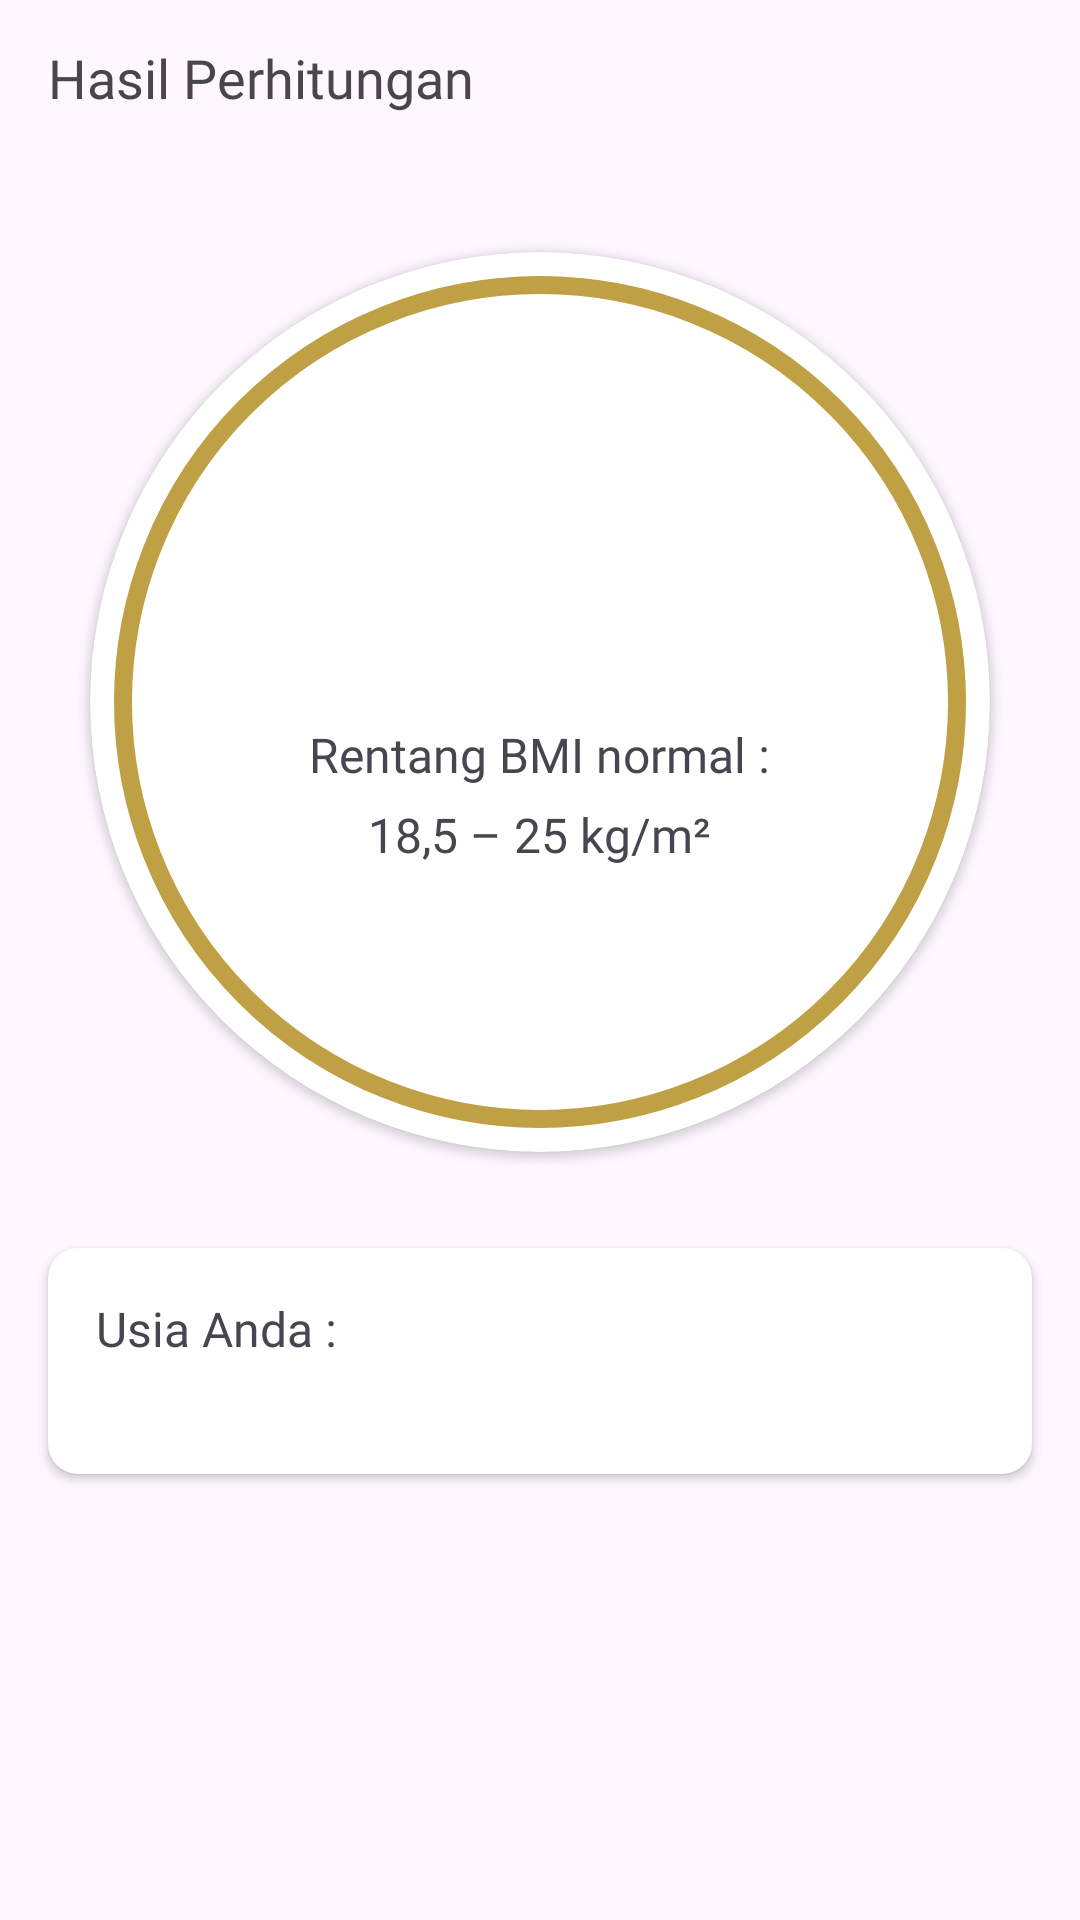

This screen was rendered from an Android layout file. Write that file and the resources it references.
<!-- AndroidManifest.xml: application theme Theme.Gymtera -->
<!-- res/layout/activity_result_bmiactivity.xml -->
<?xml version="1.0" encoding="utf-8"?>
<androidx.constraintlayout.widget.ConstraintLayout xmlns:android="http://schemas.android.com/apk/res/android"
    xmlns:app="http://schemas.android.com/apk/res-auto"
    xmlns:tools="http://schemas.android.com/tools"
    android:layout_width="match_parent"
    android:layout_height="match_parent"
    tools:context=".user.features.ResultBMIActivity">

    <com.google.android.material.appbar.AppBarLayout
        android:id="@+id/appBarLayout"
        android:layout_width="match_parent"
        android:layout_height="wrap_content"
        app:layout_constraintEnd_toEndOf="parent"
        app:layout_constraintStart_toStartOf="parent"
        app:layout_constraintTop_toTopOf="parent">

        <com.google.android.material.appbar.MaterialToolbar
            android:id="@+id/topAppBar"
            android:layout_width="match_parent"
            android:layout_height="wrap_content"
            android:minHeight="52dp"
            app:navigationIcon="@drawable/ic_back"
            app:title="Hasil Perhitungan"
            app:titleTextAppearance="@style/Toolbar.SubtitleText" />
    </com.google.android.material.appbar.AppBarLayout>

    <ImageView
        android:layout_width="284dp"
        android:layout_height="284dp"
        android:elevation="3dp"
        android:src="@drawable/bg_circle_shape"
        app:layout_constraintBottom_toBottomOf="@+id/result_card"
        app:layout_constraintEnd_toEndOf="@+id/result_card"
        app:layout_constraintStart_toStartOf="@+id/result_card"
        app:layout_constraintTop_toTopOf="@+id/result_card"
        tools:ignore="ContentDescription,ImageContrastCheck" />

    <androidx.cardview.widget.CardView
        android:id="@+id/result_card"
        android:layout_width="300dp"
        android:layout_height="300dp"
        android:layout_marginStart="16dp"
        android:layout_marginTop="32dp"
        android:layout_marginEnd="16dp"
        android:foreground="?android:attr/selectableItemBackground"
        app:cardCornerRadius="500sp"
        app:layout_constraintEnd_toEndOf="parent"
        app:layout_constraintStart_toStartOf="parent"
        app:layout_constraintTop_toBottomOf="@+id/appBarLayout">

        <LinearLayout
            android:layout_width="match_parent"
            android:layout_height="wrap_content"
            android:gravity="center"
            android:orientation="vertical"
            android:padding="20dp">

            <TextView
                android:id="@+id/condition"
                android:layout_width="wrap_content"
                android:layout_height="wrap_content"
                android:layout_marginLeft="32dp"
                android:layout_marginTop="52dp"
                android:layout_marginRight="32dp"
                android:fontFamily="@font/ft_semibold"
                android:gravity="center"
                android:textSize="18sp" />

            <TextView
                android:id="@+id/your_bmi"
                android:layout_width="wrap_content"
                android:layout_height="wrap_content"
                android:layout_marginTop="8dp"
                android:fontFamily="@font/ft_bold"
                android:textSize="36sp" />

            <TextView
                android:layout_width="wrap_content"
                android:layout_height="wrap_content"
                android:layout_marginTop="4dp"
                android:fontFamily="@font/ft_semibold"
                android:text="@string/normal_bmi_range"
                android:textSize="16sp" />

            <TextView
                android:layout_width="wrap_content"
                android:layout_height="wrap_content"
                android:layout_marginTop="5dp"
                android:fontFamily="@font/ft_semibold"
                android:text="@string/_18_5_25_kg_m2"
                android:textSize="16sp" />

        </LinearLayout>

    </androidx.cardview.widget.CardView>

    <androidx.cardview.widget.CardView
        android:id="@+id/sug_container"
        android:layout_width="match_parent"
        android:layout_height="wrap_content"
        android:layout_marginLeft="16dp"
        android:layout_marginTop="32dp"
        android:layout_marginRight="16dp"
        android:foreground="?android:attr/selectableItemBackground"
        app:cardCornerRadius="10sp"
        app:layout_constraintEnd_toEndOf="parent"
        app:layout_constraintStart_toStartOf="parent"
        app:layout_constraintTop_toBottomOf="@+id/result_card">

        <LinearLayout
            android:layout_width="wrap_content"
            android:layout_height="wrap_content"
            android:layout_marginLeft="16dp"
            android:layout_marginTop="16dp"
            android:layout_marginRight="16dp"
            android:layout_marginBottom="8dp"
            android:orientation="vertical">

            <LinearLayout
                android:layout_width="wrap_content"
                android:layout_height="wrap_content"
                android:orientation="horizontal">

                <TextView
                    android:layout_width="wrap_content"
                    android:layout_height="wrap_content"
                    android:fontFamily="@font/ft_medium"
                    android:text="@string/your_age"
                    android:textSize="16sp" />

                <TextView
                    android:id="@+id/ageTxt"
                    android:layout_width="wrap_content"
                    android:layout_height="wrap_content"
                    android:layout_marginStart="5dp"
                    android:fontFamily="@font/ft_medium"
                    android:textSize="16sp" />

            </LinearLayout>

            <TextView
                android:id="@+id/suggestion"
                android:layout_width="wrap_content"
                android:layout_height="wrap_content"
                android:layout_marginTop="8dp"
                android:fontFamily="@font/ft_medium"
                android:textSize="16sp" />

        </LinearLayout>

    </androidx.cardview.widget.CardView>

</androidx.constraintlayout.widget.ConstraintLayout>
<!-- resources referenced by this layout -->
<resources>
  <!-- drawable bg_circle_shape (drawable) -->
  <?xml version="1.0" encoding="utf-8"?>
  <selector xmlns:android="http://schemas.android.com/apk/res/android">
      <item>
          <shape android:shape="oval">
              <solid android:color="@android:color/transparent" />
              <stroke android:width="6dp" android:color="@color/gold" />
          </shape>
      </item>
  </selector>
  <string name="_18_5_25_kg_m2">18,5 – 25 kg/m²</string>
  <string name="normal_bmi_range">Rentang BMI normal :</string>
  <string name="your_age">Usia Anda :</string>
  <style name="Toolbar.SubtitleText" parent="TextAppearance.Widget.AppCompat.Toolbar.Subtitle">
          <item name="fontFamily">@font/ft_bold</item>
          <item name="android:textSize">18sp</item>
      </style>
  <style name="Theme.Gymtera" parent="Base.Theme.Gymtera" />
  <color name="gold">#BFA045</color>
  <style name="Base.Theme.Gymtera" parent="Theme.Material3.Light.NoActionBar">
          
          <item name="colorPrimary">@color/gold</item>
      </style>
</resources>
